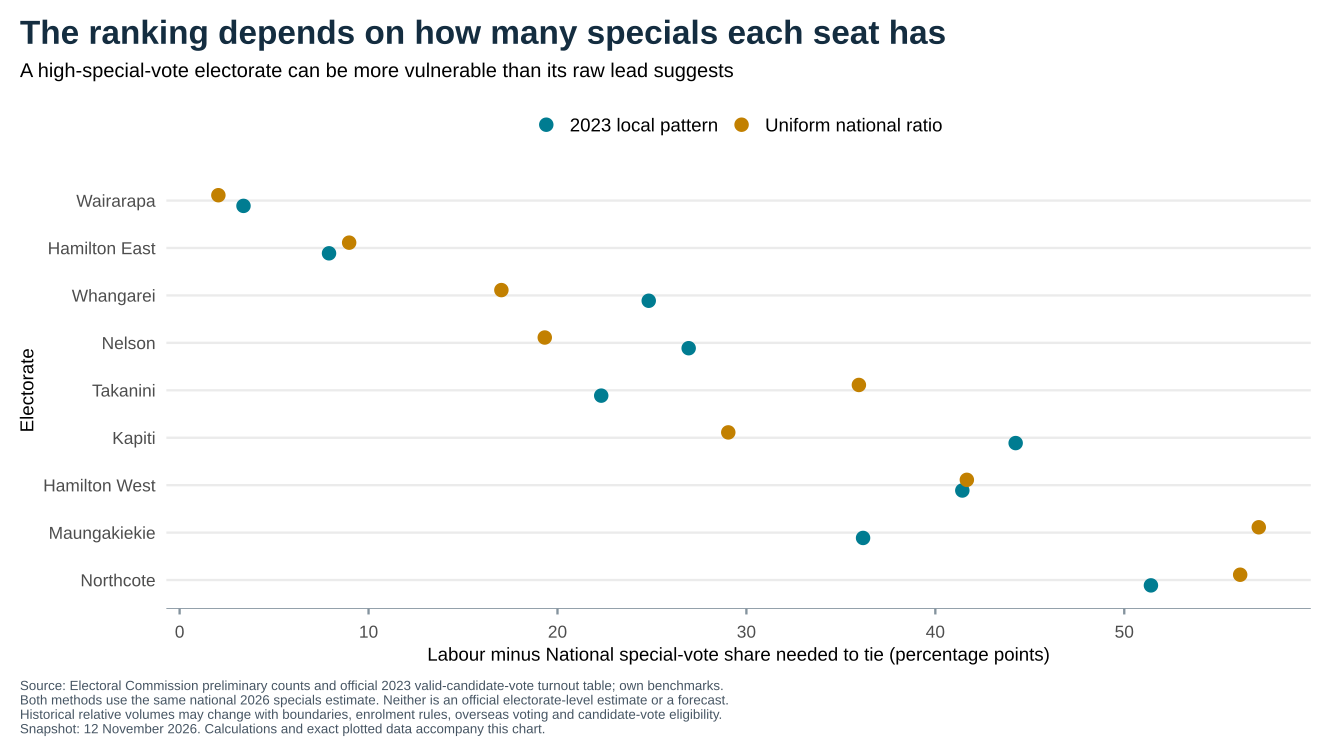

Source data for this figure (header and first rows):
electorate, method, gap
Wairarapa, 2023 local pattern, 3.381
Wairarapa, Uniform national ratio, 2.051
Hamilton East, 2023 local pattern, 7.908
Hamilton East, Uniform national ratio, 8.974
Whangarei, 2023 local pattern, 24.83
Whangarei, Uniform national ratio, 17.03
Nelson, 2023 local pattern, 26.94
Nelson, Uniform national ratio, 19.33
Takanini, 2023 local pattern, 22.32
Takanini, Uniform national ratio, 35.95
Kapiti, 2023 local pattern, 44.25
Kapiti, Uniform national ratio, 29.04
Hamilton West, 2023 local pattern, 41.43
Hamilton West, Uniform national ratio, 41.67
Maungakiekie, 2023 local pattern, 36.18
Maungakiekie, Uniform national ratio, 57.12
Northcote, 2023 local pattern, 51.41
Northcote, Uniform national ratio, 56.14
